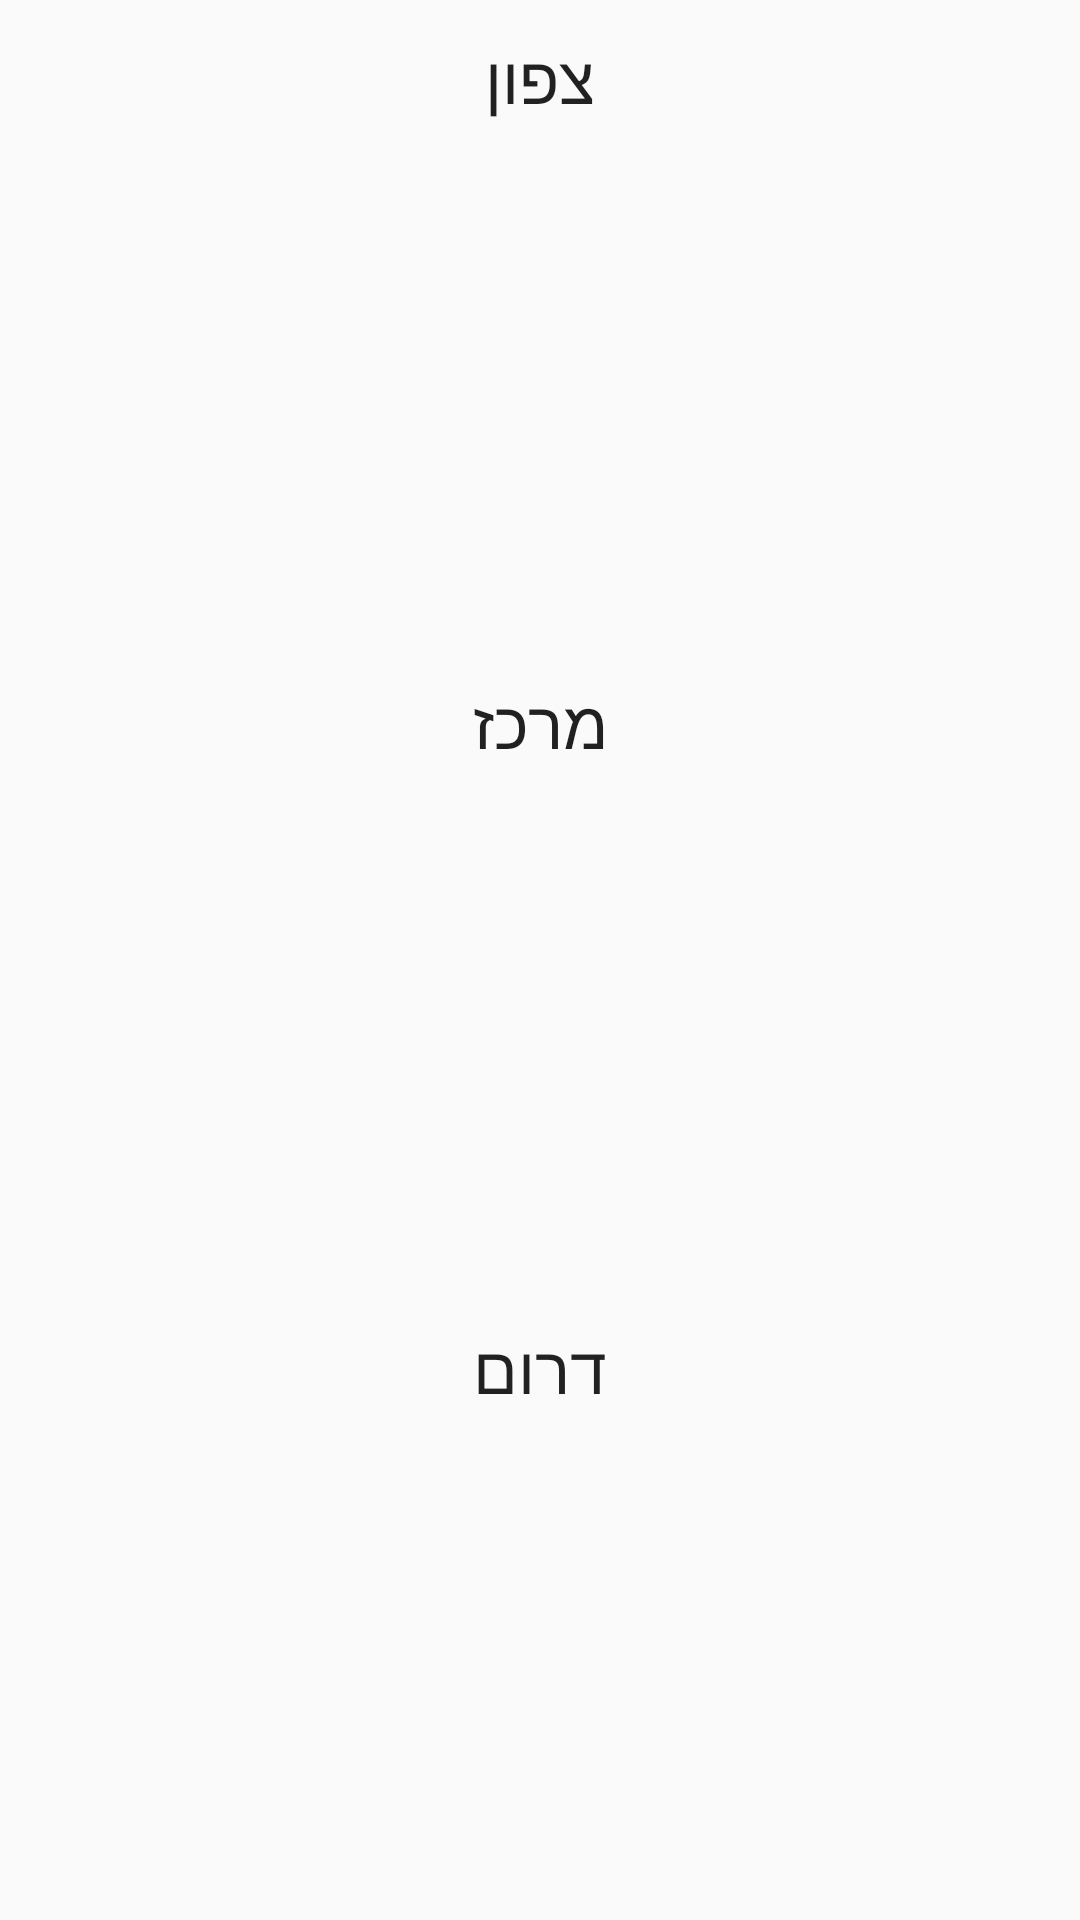

The Android layout XML behind this screen, and the referenced resources:
<!-- AndroidManifest.xml: application theme AppTheme -->
<!-- res/layout/activity_favourites_display.xml -->
<?xml version="1.0" encoding="utf-8"?>
<androidx.appcompat.widget.LinearLayoutCompat
    xmlns:android="http://schemas.android.com/apk/res/android"
    xmlns:app="http://schemas.android.com/apk/res-auto"
    xmlns:tools="http://schemas.android.com/tools"
    android:layout_width="match_parent"
    android:layout_height="match_parent"
    android:orientation="vertical"
    tools:context=".sites_activities.FavouriteSitesDisplayActivity">

    <androidx.appcompat.widget.LinearLayoutCompat
        android:layout_width="match_parent"
        android:layout_height="0dp"
        android:layout_weight="1"
        android:orientation="vertical">
        <TextView
            android:layout_width="match_parent"
            android:layout_height="0dp"
            android:layout_weight="1"
            android:text="צפון"
            android:textAppearance="@style/TextAppearance.AppCompat.Large"
            android:gravity="center"/>
        <ListView
            android:id="@+id/favouriteSitesNorthListView"
            android:layout_width="match_parent"
            android:layout_height="0dp"
            android:layout_weight="3"/>
    </androidx.appcompat.widget.LinearLayoutCompat>

        <androidx.appcompat.widget.LinearLayoutCompat
            android:layout_width="match_parent"
            android:layout_height="0dp"
            android:layout_weight="1"
            android:orientation="vertical"
            android:layout_marginTop="5dp">
            <TextView
                android:layout_width="match_parent"
                android:layout_height="0dp"
                android:layout_weight="1"
                android:text="מרכז"
                android:textAppearance="@style/TextAppearance.AppCompat.Large"
                android:gravity="center"/>
            <ListView
                android:id="@+id/favouriteSitesCenterListView"
                android:layout_width="match_parent"
                android:layout_height="0dp"
                android:layout_weight="3"/>

        </androidx.appcompat.widget.LinearLayoutCompat>
        <androidx.appcompat.widget.LinearLayoutCompat
            android:layout_width="match_parent"
            android:layout_height="0dp"
            android:layout_weight="1"
            android:orientation="vertical"
            android:layout_marginTop="5dp">
            <TextView
                android:layout_width="match_parent"
                android:layout_height="0dp"
                android:layout_weight="1"
                android:text="דרום"
                android:textAppearance="@style/TextAppearance.AppCompat.Large"
                android:gravity="center"/>
            <ListView
                android:id="@+id/favouriteSitesSouthListView"
                android:layout_width="match_parent"
                android:layout_height="0dp"
                android:layout_weight="3"/>
        </androidx.appcompat.widget.LinearLayoutCompat>
</androidx.appcompat.widget.LinearLayoutCompat>
<!-- resources referenced by this layout -->
<resources>
  <style name="AppTheme" parent="Theme.AppCompat.Light.DarkActionBar">
          
          <item name="colorPrimary">@color/colorPrimary</item>
          <item name="colorPrimaryDark">@color/colorPrimaryDark</item>
          <item name="colorAccent">@color/colorAccent</item>
      </style>
  <!-- not gathered from this repository: default colours our renderer supplied (Android Studio template values) -->
  <color name="colorPrimary">#FF6200EE</color>
  <color name="colorPrimaryDark">#FF3700B3</color>
  <color name="colorAccent">#FF03DAC5</color>
</resources>
